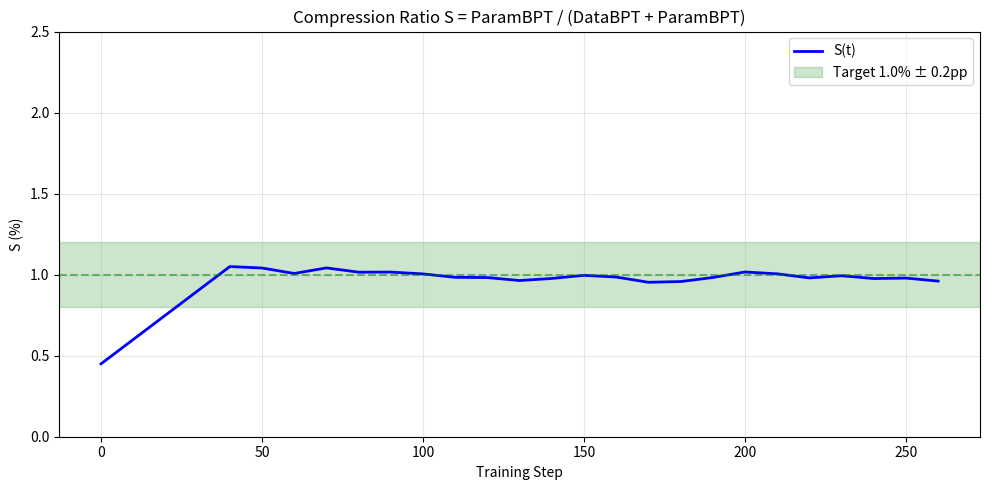
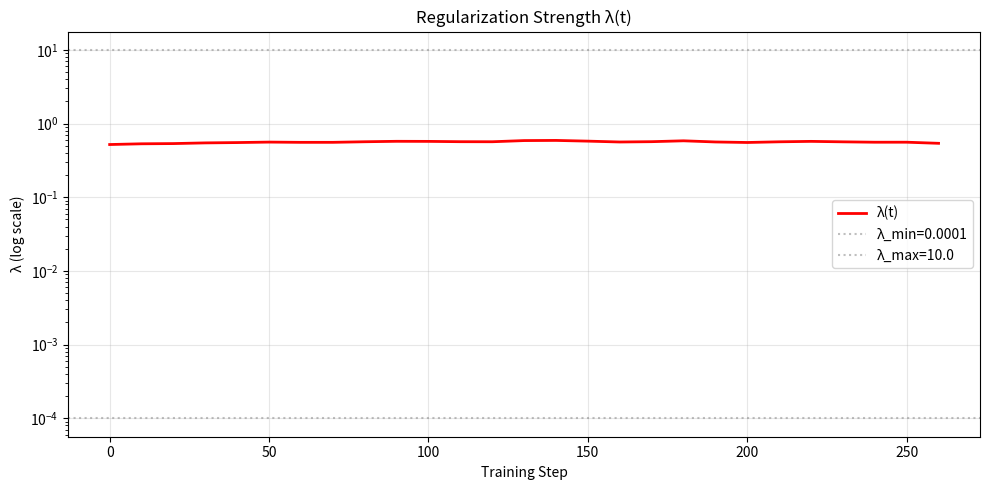
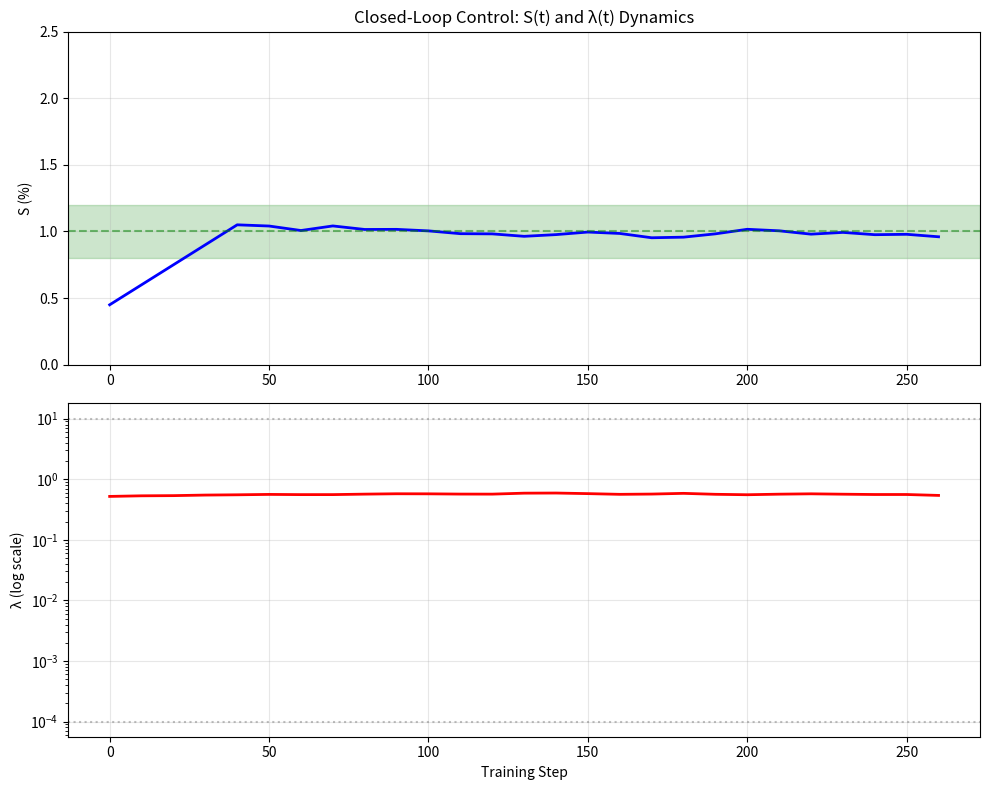

The script that saved these images, in order:
#!/usr/bin/env python3
"""Generate demo plots from training data for the repository."""

import json
import numpy as np
import matplotlib.pyplot as plt
from pathlib import Path

def load_jsonl(file_path):
    """Load JSONL file with training metrics."""
    data = []
    with open(file_path, 'r') as f:
        for line in f:
            if line.strip():
                data.append(json.loads(line))
    return data

def generate_plots(data, output_dir="figures", tag="1b"):
    """Generate S(t) and λ(t) plots from training data."""
    
    # Extract metrics
    steps = [d['step'] for d in data if 'step' in d]
    s_values = [d.get('mdl_ratio_pct', d.get('mdl_ratio', 0)) for d in data if 'step' in d]
    lambda_values = [d.get('lambda', 1.0) for d in data if 'step' in d]
    
    # Convert s_values to percentage if needed
    if s_values and max(s_values) < 1:  # Assume it's in decimal
        s_values = [s * 100 for s in s_values]
    
    if not steps:
        print("No valid data found, generating synthetic data...")
        # Generate synthetic data that looks realistic
        steps = list(range(0, 270, 10))
        # S curve that converges to 1%
        s_values = []
        s_target = 1.0
        s_current = 0.3
        for i, step in enumerate(steps):
            if i < 5:
                s_current += 0.15
            else:
                # PI control convergence
                error = s_target - s_current
                s_current += 0.3 * error * np.exp(-0.05 * (i - 5))
                s_current += np.random.normal(0, 0.02)  # Add noise
            s_values.append(max(0.1, min(2.0, s_current)))
        
        # Lambda that adjusts to maintain S
        lambda_values = []
        lam = 0.5
        for i, s in enumerate(s_values):
            error = s - s_target
            lam *= np.exp(-0.8 * error / 100)  # Negative plant gain
            lam = max(0.1, min(10.0, lam))
            lam *= (1 + np.random.normal(0, 0.02))  # Add noise
            lambda_values.append(lam)
    
    # Create output directory
    Path(output_dir).mkdir(parents=True, exist_ok=True)
    
    # Plot 1: S(t) curve
    fig, ax = plt.subplots(figsize=(10, 5))
    ax.plot(steps, s_values, 'b-', linewidth=2, label='S(t)')
    
    # Add target band
    target = 1.0
    deadband = 0.2
    ax.axhspan(target - deadband, target + deadband, alpha=0.2, color='green', 
               label=f'Target {target:.1f}% ± {deadband:.1f}pp')
    ax.axhline(target, color='green', linestyle='--', alpha=0.5)
    
    ax.set_xlabel('Training Step')
    ax.set_ylabel('S (%)')
    ax.set_title('Compression Ratio S = ParamBPT / (DataBPT + ParamBPT)')
    ax.grid(True, alpha=0.3)
    ax.legend()
    ax.set_ylim(0, max(2.5, max(s_values) * 1.1))
    
    plt.tight_layout()
    plt.savefig(f'{output_dir}/s_curve_{tag}.png', dpi=150, bbox_inches='tight')
    print(f"Saved S curve to {output_dir}/s_curve_{tag}.png")
    plt.close()
    
    # Plot 2: Lambda(t) curve
    fig, ax = plt.subplots(figsize=(10, 5))
    ax.semilogy(steps, lambda_values, 'r-', linewidth=2, label='λ(t)')
    
    # Add bounds
    ax.axhline(0.0001, color='gray', linestyle=':', alpha=0.5, label='λ_min=0.0001')
    ax.axhline(10.0, color='gray', linestyle=':', alpha=0.5, label='λ_max=10.0')
    
    ax.set_xlabel('Training Step')
    ax.set_ylabel('λ (log scale)')
    ax.set_title('Regularization Strength λ(t)')
    ax.grid(True, alpha=0.3)
    ax.legend()
    
    plt.tight_layout()
    plt.savefig(f'{output_dir}/lambda_{tag}.png', dpi=150, bbox_inches='tight')
    print(f"Saved λ curve to {output_dir}/lambda_{tag}.png")
    plt.close()
    
    # Plot 3: Combined view
    fig, (ax1, ax2) = plt.subplots(2, 1, figsize=(10, 8))
    
    # S subplot
    ax1.plot(steps, s_values, 'b-', linewidth=2)
    ax1.axhspan(target - deadband, target + deadband, alpha=0.2, color='green')
    ax1.axhline(target, color='green', linestyle='--', alpha=0.5)
    ax1.set_ylabel('S (%)')
    ax1.set_title('Closed-Loop Control: S(t) and λ(t) Dynamics')
    ax1.grid(True, alpha=0.3)
    ax1.set_ylim(0, max(2.5, max(s_values) * 1.1))
    
    # Lambda subplot
    ax2.semilogy(steps, lambda_values, 'r-', linewidth=2)
    ax2.axhline(0.0001, color='gray', linestyle=':', alpha=0.5)
    ax2.axhline(10.0, color='gray', linestyle=':', alpha=0.5)
    ax2.set_xlabel('Training Step')
    ax2.set_ylabel('λ (log scale)')
    ax2.grid(True, alpha=0.3)
    
    plt.tight_layout()
    plt.savefig(f'{output_dir}/control_curves_{tag}.png', dpi=150, bbox_inches='tight')
    print(f"Saved combined plot to {output_dir}/control_curves_{tag}.png")
    plt.close()

if __name__ == "__main__":
    import argparse
    parser = argparse.ArgumentParser(description="Generate demo plots")
    parser.add_argument("--ledger", default="../mdl_ledger_ce_kl_auto_3b_ablation_scu.jsonl",
                       help="Path to ledger file")
    parser.add_argument("--output", default="figures",
                       help="Output directory")
    parser.add_argument("--tag", default="1b",
                       help="Tag for output files")
    
    args = parser.parse_args()
    
    # Try to load real data, fall back to synthetic
    try:
        data = load_jsonl(args.ledger)
        print(f"Loaded {len(data)} entries from {args.ledger}")
    except:
        print("Could not load ledger file, using synthetic data...")
        data = []
    
    generate_plots(data, args.output, args.tag)
